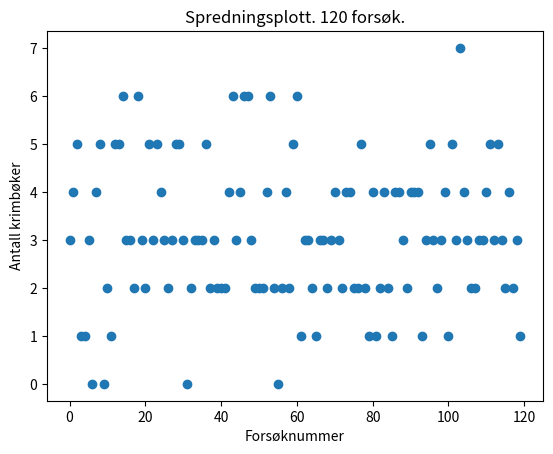

The matplotlib source for this figure:
import matplotlib.pyplot as plt
import numpy as np

# Definerer parametrene for den hypergeometriske distribusjonen
n = 100  # Totalt antall bøker
m = 30   # Antall krimbøker
m_c = n - m  # Antall ikke-krimbøker
r = 10   # Antall bøker som trekkes

# Gjør en enkelt trekning og skriver ut resultatet
trekning = np.random.hypergeometric(m, m_c, r)
print(trekning)

# Utvider til 120 forsøk
N = 120
trekninger = np.random.hypergeometric(m, m_c, r, size=N)

# Undersøker hvor mange av forsøkene som ga minst 5 krimbøker
frek_minst5 = 0
for trekning in trekninger:
    if trekning >= 5:
        frek_minst5 += 1
print(f"Det var {frek_minst5} trekninger med minst 5 krimbøker.")

# Finner nummeret på det første forsøket som ga 6 krimbøker
forsoknr = 0
for i in range(len(trekninger)):
    if trekninger[i] == 6:
        forsoknr = i + 1
        break  # Avbryter løkka når vi finner det første tilfellet
if forsoknr == 0:
    print("Ingen forsøk ga 6 krimbøker.")
else:
    print(f"Det {forsoknr}. forsøket ga 6 krimbøker.")

# Regner ut gjennomsnittlig antall krimbøker per trekning
gjennomsnitt = np.mean(trekninger)
print(f"Gjennomsnittlig antall krimbøker per trekning: {gjennomsnitt:.2f}")

# Lager et spredningsplott for å visualisere trekningene
plt.plot(trekninger, "o")  # Plott trekningene som punkter
plt.xlabel("Forsøknummer")
plt.ylabel("Antall krimbøker")
plt.title(f"Spredningsplott. {N} forsøk.")
plt.show()
